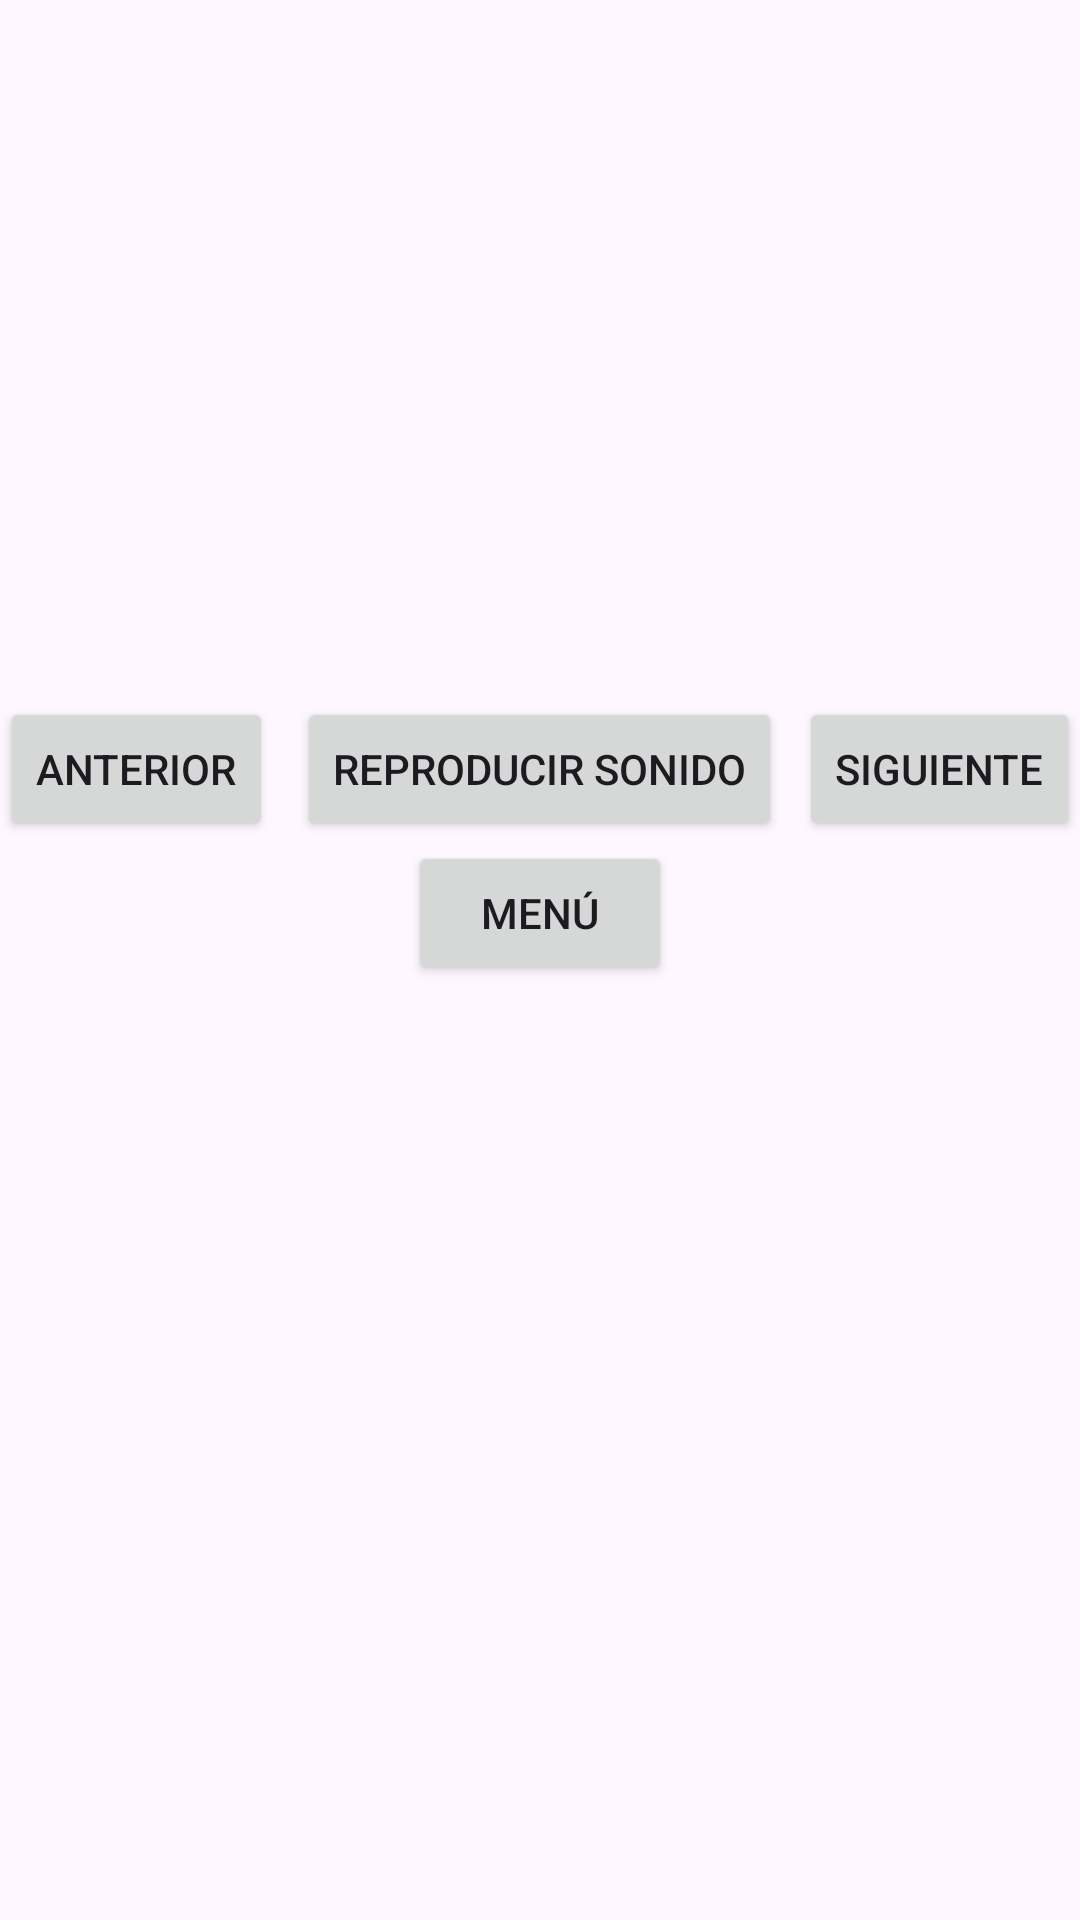

Reconstruct the res/layout file that produces this screen, plus the resources it refers to.
<!-- AndroidManifest.xml: application theme Theme.Iaservice -->
<!-- res/layout/activity_escrito.xml -->
<?xml version="1.0" encoding="utf-8"?>
<ScrollView xmlns:android="http://schemas.android.com/apk/res/android"
    xmlns:tools="http://schemas.android.com/tools"
    android:layout_width="match_parent"
    android:layout_height="match_parent"
    tools:context=".escrito">

    <RelativeLayout
        android:layout_width="match_parent"
        android:layout_height="wrap_content">

        <ImageView
            android:id="@+id/imageView"
            android:layout_width="200dp"
            android:layout_height="200dp"
            android:layout_centerInParent="true"
            android:scaleType="centerCrop"
            android:contentDescription="@string/todo"
            tools:ignore="ContentDescription" />

        <TextView
            android:id="@+id/textView"
            android:layout_width="match_parent"
            android:layout_height="wrap_content"
            android:layout_below="@id/imageView"
            android:gravity="center"
            android:textSize="24sp" />

        <Button
            android:id="@+id/previousButton"
            android:layout_width="wrap_content"
            android:layout_height="wrap_content"
            android:layout_below="@id/textView"
            android:layout_alignParentStart="true"
            android:onClick="onPreviousButtonClick"
            android:text="@string/previous" />

        <Button
            android:id="@+id/playButton"
            android:layout_width="wrap_content"
            android:layout_height="wrap_content"
            android:layout_below="@id/textView"
            android:layout_centerHorizontal="true"
            android:onClick="onPlayButtonClick"
            android:text="@string/play_sound" />

        <Button
            android:id="@+id/nextButton"
            android:layout_width="wrap_content"
            android:layout_height="wrap_content"
            android:layout_below="@id/textView"
            android:layout_alignParentEnd="true"
            android:onClick="onNextButtonClick"
            android:text="@string/next" />

        <Button
            android:id="@+id/menuButton"
            android:layout_width="wrap_content"
            android:layout_height="wrap_content"
            android:layout_below="@id/nextButton"
            android:layout_centerHorizontal="true"
            android:onClick="onMenuButtonClick"
            android:text="@string/Menu" /> 

    </RelativeLayout>

</ScrollView>
<!-- resources referenced by this layout -->
<resources>
  <string name="Menu">Menú</string>
  <string name="next">Siguiente</string>
  <string name="play_sound">Reproducir Sonido</string>
  <string name="previous">Anterior</string>
  <string name="todo">TODO</string>
  <style name="Theme.Iaservice" parent="Base.Theme.Iaservice" />
  <style name="Base.Theme.Iaservice" parent="Theme.Material3.DayNight.NoActionBar">
          
          
      </style>
</resources>
